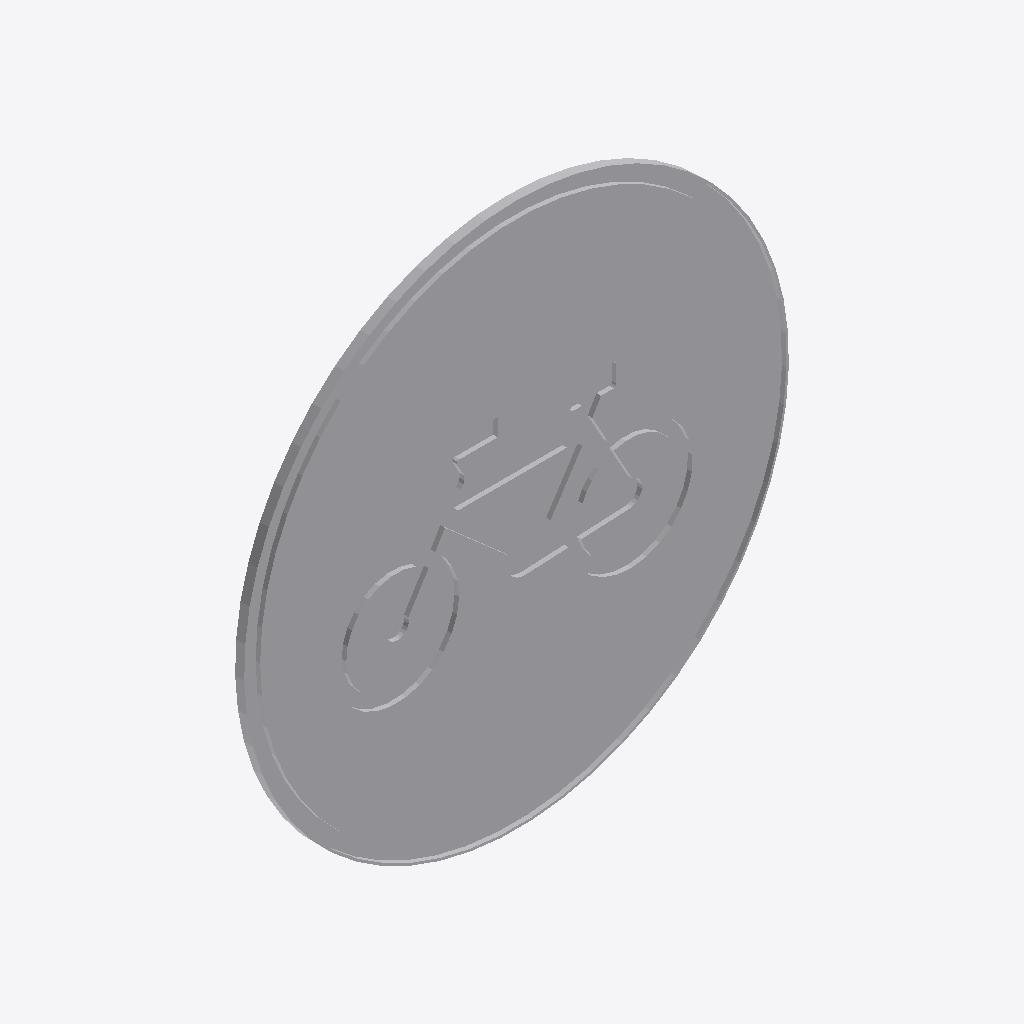
Isometric view of an IFC building model (IFC-SPF (STEP), schema IFC2X3, length unit metre), seen from the south-west, elements coloured by IFC class: 1 other element (light grey).
Extent 0.600 m × 0.010 m × 0.600 m (x, y, z). Storeys (1): Port De Barcelona at 0.00 m. Elements (1): 1 IfcFurnishingElement.

HEADER;
FILE_DESCRIPTION(('ViewDefinition [CoordinationView_V2.0]'),'2;1');
FILE_NAME('','',(''),(''),'','','');
FILE_SCHEMA(('IFC2X3'));
ENDSEC;
DATA;
#105=IFCPROJECT('34UKVHeH5CHvrwyycS_2aZ',$,'Port De Barcelona',$,$,'Port De Barcelona','Port De Barcelona',(#97),#92);
#130=IFCSITE('34UKVHeH5CHvrwyycS_2aX',$,'Default',$,$,#127,$,$,.ELEMENT.,(42,21,31,181945),(-71,-3,-24,-263305),0.0,$,$);
#115=IFCBUILDING('34UKVHeH5CHvrwyycS_2aY',$,'Port De Barcelona',$,$,#32,$,'Port De Barcelona',.ELEMENT.,$,$,$);
#124=IFCBUILDINGSTOREY('34UKVHeH5CHvrwyybZ1_NS',$,'Port De Barcelona',$,'Level:8mm Head',#122,$,'Port De Barcelona',.ELEMENT.,0.0);
#840=IFCFURNISHINGELEMENT('1VnuGc_6XCqx5dZZhITKWK',$,'APBCN-URB-VIA-SenalTransitoVertical_Obligacion_r407:600mm:775586',$,'APBCN-URB-VIA-SenalTransitoVertical_Obligacion_r407:600mm',#838,#833,'775586');
ENDSEC;
